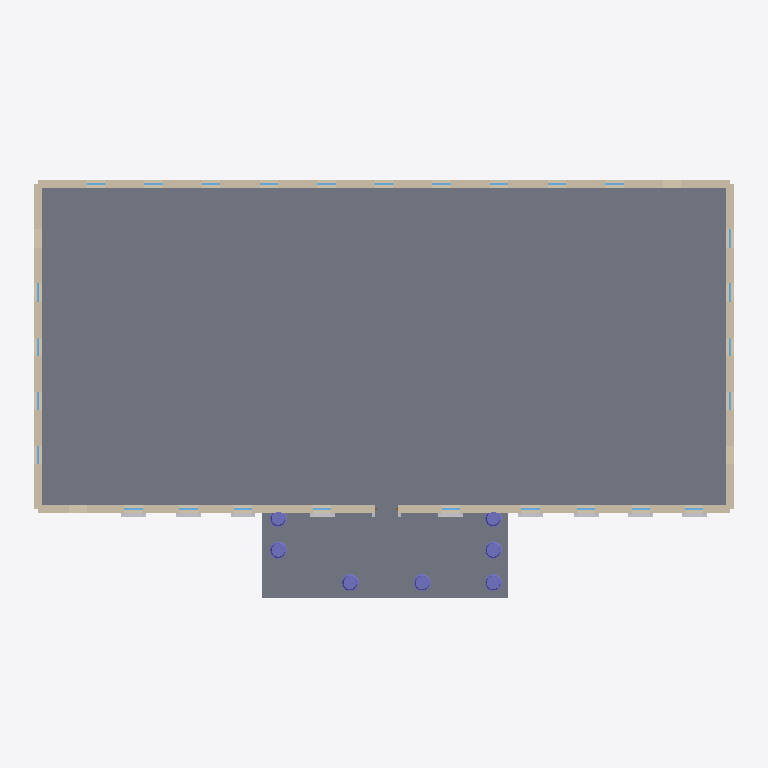
Plan cut of the same IFC building model at storey 'Ground floor' (level 0.00 m, cut at 1.40 m), seen from above with north up, elements coloured by IFC class: 27 windows (light blue), 9 other elements (light grey), 7 columns (violet), 4 walls (beige), 2 slabs (grey). Cut surfaces are drawn darker.
Extent 50.3 m × 30.2 m × 23.3 m (x, y, z). Storeys (3): Ground floor at 0.00 m; Upper floor at 5.20 m; Roof and attic at 11.40 m. Elements (326): 106 IfcMember, 56 IfcWindow, 55 IfcBuildingElementPart, 41 IfcWall, 27 IfcBeam, 23 IfcRailing, 7 IfcColumn, 4 IfcSlab, 3 IfcChimney, 3 IfcRoof, 1 IfcDoor.

HEADER;
FILE_DESCRIPTION(('ViewDefinition[DesignTransferView]'),'2;1');
FILE_NAME('/dev/null','2026-09-12T17:05:58+03:00',(''),(''),'IfcOpenShell 0.8.5','IfcOpenShell 0.8.5','Nobody');
FILE_SCHEMA(('IFC4'));
ENDSEC;
DATA;
#1=IFCPROJECT('1StV52c$L3JAOnNtpd_POG',$,'North facade photograph reconstruction',$,$,$,$,(#10),#5);
#12=IFCSITE('28z208Piz2Ch5eW5uNfPqZ',$,'Photographed grounds',$,$,$,$,$,$,$,$,$,$,$);
#13=IFCBUILDING('15sbpnvXT0gO81cQYkItxq',$,'Classical mansion - photo-based exterior',$,$,$,$,$,$,$,$,$);
#14=IFCBUILDINGSTOREY('1rCM7oZrv8aPTdCkOw4ZVi',$,'Ground floor',$,$,$,$,$,$,0.0);
#15=IFCBUILDINGSTOREY('2CqVSQCFT6MBU1X80KF1bu',$,'Upper floor',$,$,$,$,$,$,5.2);
#16=IFCBUILDINGSTOREY('1XN$4mwbf7EAzX8URPZgyW',$,'Roof and attic',$,$,$,$,$,$,11.4);
#95=IFCSLAB('1_kkDkyd1DNxNYq$jPRyRP',$,'Ground floor unpartitioned slab - assumed',$,$,$,#107,$,.FLOOR.);
#2727=IFCSLAB('1zntBF3gz80PrXSJdS7rRl',$,'Portico landing',$,$,$,#2739,$,.FLOOR.);
#53=IFCWALL('0wuJa8D_z4B8XVxvM7druP',$,'Ground floor south masonry wall - assumed',$,'photo-to-bim wall',$,#65,$,.SOLIDWALL.);
#38=IFCWALL('2Pgzyu6gj97R65G48RuQzs',$,'Ground floor north masonry wall',$,'photo-to-bim wall',$,#50,$,.SOLIDWALL.);
#67=IFCWALL('0OqFkhXLf5IOaunDSV6177',$,'Ground floor west masonry wall - assumed',$,'photo-to-bim wall',$,#79,$,.SOLIDWALL.);
#81=IFCWALL('0c4Y6aG2b7vegnNv$afb1H',$,'Ground floor east masonry wall - assumed',$,'photo-to-bim wall',$,#93,$,.SOLIDWALL.);
#2589=IFCCOLUMN('24gUcMuMz20QCcycJSMMVw',$,'Ionic portico column 2',$,$,#2612,#2602,$,$);
#2651=IFCCOLUMN('3F$tOX0F5AzB9C6x8BrF3y',$,'Portico return column',$,$,#2669,#2659,$,$);
#2689=IFCCOLUMN('3IZWpDqb9BmgcPt823yJVZ',$,'Portico return column',$,$,#2707,#2697,$,$);
#2613=IFCCOLUMN('2$LuKJO1LExg7oNAwNygcI',$,'Ionic portico column 3',$,$,#2631,#2621,$,$);
#2632=IFCCOLUMN('3QTey3RR5CoBP489F2XZIK',$,'Ionic portico column 4',$,$,#2650,#2640,$,$);
#2670=IFCCOLUMN('2U74q$KSH3YQIdUSHUF28U',$,'Portico return column',$,$,#2688,#2678,$,$);
#2708=IFCCOLUMN('3bIDhy9$DEVP14mpQ_vNC_',$,'Portico return column',$,$,#2726,#2716,$,$);
#1469=IFCBUILDINGELEMENTPART('15qzWD$kH6kerXeQbOC_GB',$,'ground repeated carved surround',$,$,#1492,#1482,$,$);
#1532=IFCBUILDINGELEMENTPART('3Tpo560X50vxv2XTvCQuqM',$,'ground repeated carved surround',$,$,#1550,#1540,$,$);
#1648=IFCBUILDINGELEMENTPART('0losY6d093$eZGql2TL73y',$,'ground repeated carved surround',$,$,#1666,#1656,$,$);
#1706=IFCBUILDINGELEMENTPART('24KFWFDb92gxPn0tPj9$Om',$,'ground repeated carved surround',$,$,#1724,#1714,$,$);
#1764=IFCBUILDINGELEMENTPART('1SG7qZVNL59gh6vjZUX07r',$,'ground repeated carved surround',$,$,#1782,#1772,$,$);
#1822=IFCBUILDINGELEMENTPART('0T0Zbv8cH3DxdYmZDAYDGw',$,'ground repeated carved surround',$,$,#1840,#1830,$,$);
#1880=IFCBUILDINGELEMENTPART('093FdzTV5F3hyQicDy3iVY',$,'ground repeated carved surround',$,$,#1898,#1888,$,$);
#1938=IFCBUILDINGELEMENTPART('0RFPUfhGvAqQuUXwINmMYf',$,'ground repeated carved surround',$,$,#1956,#1946,$,$);
#1590=IFCBUILDINGELEMENTPART('22P92o18r48vLFWGxmsobh',$,'ground repeated carved surround',$,$,#1608,#1598,$,$);
#1439=IFCWINDOW('2Lq3pPsMvDuv5iwZfNYTsB',$,'North ground bay 02 sash',$,$,#1462,#1452,$,3.05,1.3000000000000007,$,$,$);
#1507=IFCWINDOW('3xnQcm66bAguajcK1$X9W2',$,'North ground bay 03 sash',$,$,#1525,#1515,$,3.05,1.3000000000000007,$,$,$);
#1739=IFCWINDOW('3ebhjlazn6mg4x$Q97T7ze',$,'North ground bay 08 sash',$,$,#1757,#1747,$,3.05,1.3000000000000007,$,$,$);
#29719=IFCWINDOW('1Shz0Rbxv5yhrYFnJ0o0GW',$,'Assumed rear sash 2',$,$,#29742,#29732,$,3.05,1.3000000000000007,$,$,$);
#29841=IFCWINDOW('2xk8q0jQj419s826csYh4y',$,'Assumed rear sash 5',$,$,#29859,#29849,$,3.05,1.3000000000000007,$,$,$);
#29919=IFCWINDOW('0Ub1r6XsLEaPMzJTBl7V5m',$,'Assumed rear sash 7',$,$,#29937,#29927,$,3.05,1.3000000000000007,$,$,$);
#30036=IFCWINDOW('33_dqzYzD3HvdWOxY9WmHu',$,'Assumed rear sash 10',$,$,#30054,#30044,$,3.05,1.3000000000000007,$,$,$);
#30205=IFCWINDOW('1vtw9IGen9rPC45CCGxztl',$,'Assumed west sash 2',$,$,#30228,#30218,$,3.05,1.3000000000000007,$,$,$);
#30540=IFCWINDOW('2HNL0AOF9989PC_ZY0x0vz',$,'Assumed east sash 4',$,$,#30558,#30548,$,3.05,1.2999999999999998,$,$,$);
#30579=IFCWINDOW('1kIasNxAnEeOVM_WcMRKxN',$,'Assumed east sash 5',$,$,#30597,#30587,$,3.05,1.2999999999999998,$,$,$);
#1565=IFCWINDOW('0HhGic53z5xfBkAHTN$j7v',$,'North ground bay 04 sash',$,$,#1583,#1573,$,3.05,1.3000000000000007,$,$,$);
#1623=IFCWINDOW('3r4st$zS9D9wADyMhp6hZu',$,'North ground bay 05 sash',$,$,#1641,#1631,$,3.05,1.3000000000000007,$,$,$);
#1681=IFCWINDOW('35$aRHcoXBYvMiQ4K4JgNj',$,'North ground bay 07 sash',$,$,#1699,#1689,$,3.05,1.3000000000000007,$,$,$);
#1797=IFCWINDOW('0PCbD$cAzFGOZJtHOzp9Nv',$,'North ground bay 09 sash',$,$,#1815,#1805,$,3.05,1.3000000000000007,$,$,$);
#1855=IFCWINDOW('2spKGTjFP0BvPMeVqUFBkf',$,'North ground bay 10 sash',$,$,#1873,#1863,$,3.05,1.3000000000000007,$,$,$);
#1913=IFCWINDOW('3CMO5KBwf2WvhU4IEPnEBi',$,'North ground bay 11 sash',$,$,#1931,#1921,$,3.05,1.3000000000000007,$,$,$);
#29763=IFCWINDOW('10dLunsZX1xwNXdhUNyTT9',$,'Assumed rear sash 3',$,$,#29781,#29771,$,3.05,1.3000000000000007,$,$,$);
#29802=IFCWINDOW('17122FT6jElu4KwpKhnkRa',$,'Assumed rear sash 4',$,$,#29820,#29810,$,3.05,1.3000000000000007,$,$,$);
#29880=IFCWINDOW('0nBXDRLNv2Bf7Y9x1MeQEd',$,'Assumed rear sash 6',$,$,#29898,#29888,$,3.05,1.3000000000000007,$,$,$);
#29958=IFCWINDOW('191ZcRnL9FsR7BMd6QOGWJ',$,'Assumed rear sash 8',$,$,#29976,#29966,$,3.05,1.3000000000000007,$,$,$);
#29997=IFCWINDOW('2M9aummHzARegR182ASu1V',$,'Assumed rear sash 9',$,$,#30015,#30005,$,3.05,1.3000000000000007,$,$,$);
#30075=IFCWINDOW('1A9popkKv1BOnFpGSjUP6A',$,'Assumed rear sash 11',$,$,#30093,#30083,$,3.05,1.3000000000000007,$,$,$);
#30249=IFCWINDOW('3nEthxEsn7ivBqvA0E4Yl1',$,'Assumed west sash 3',$,$,#30267,#30257,$,3.05,1.3000000000000007,$,$,$);
#30288=IFCWINDOW('1ESahSZMP4hgDbh0aSFZNI',$,'Assumed west sash 4',$,$,#30306,#30296,$,3.05,1.3000000000000007,$,$,$);
#30327=IFCWINDOW('3CVpRNckn29vrYgU5YzLU3',$,'Assumed west sash 5',$,$,#30345,#30335,$,3.05,1.3000000000000007,$,$,$);
#30457=IFCWINDOW('1mKpuvKnrCtweGTUO6qZk2',$,'Assumed east sash 2',$,$,#30480,#30470,$,3.05,1.2999999999999998,$,$,$);
#30501=IFCWINDOW('1FTeiNqw1EvAbUQfJ5_xt7',$,'Assumed east sash 3',$,$,#30519,#30509,$,3.05,1.2999999999999998,$,$,$);
ENDSEC;
